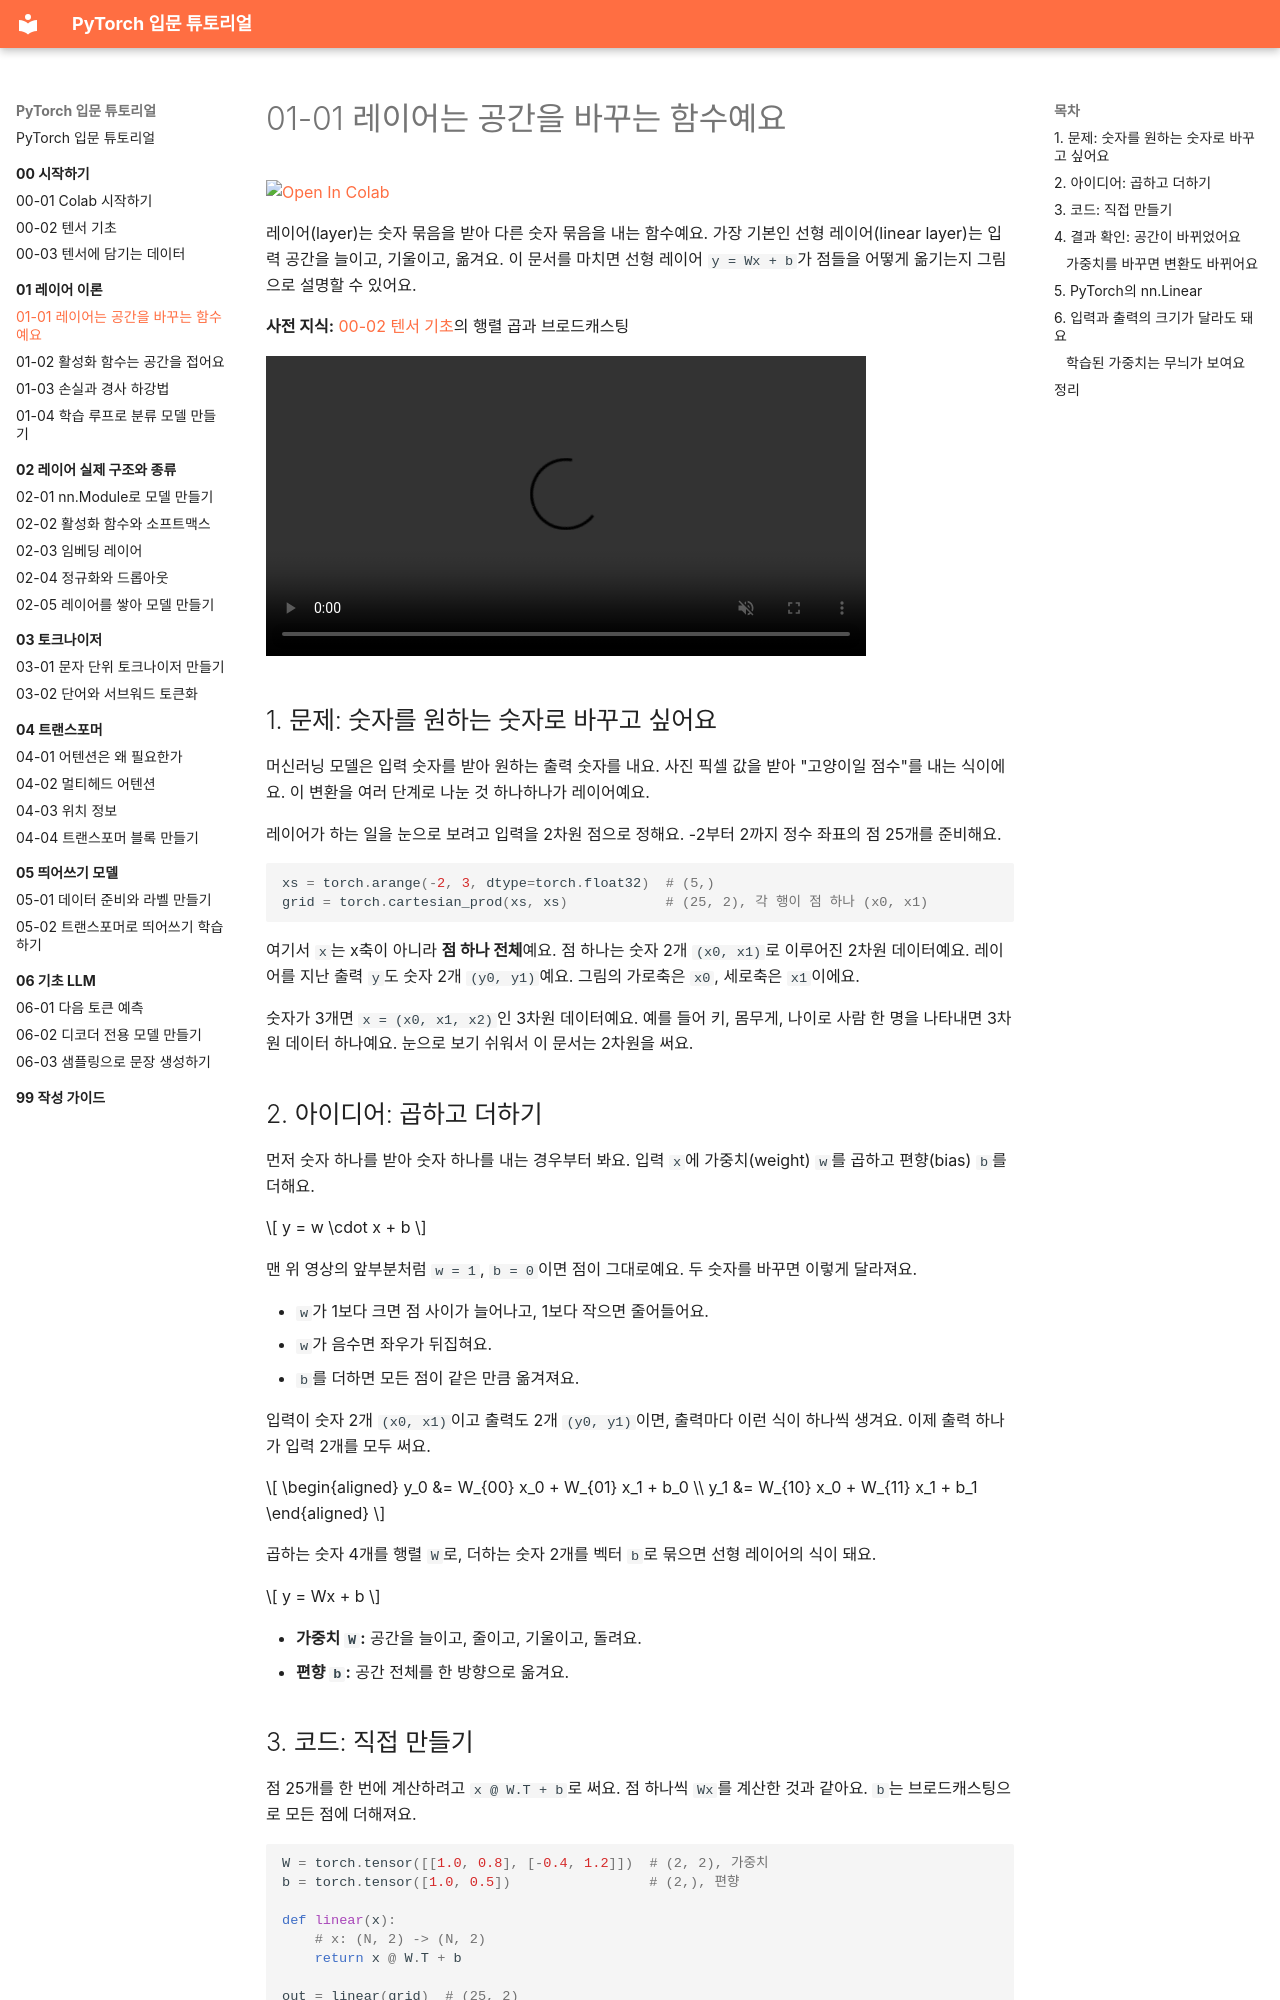

repository: alsrjs0725/EntryToPytorchForStudent · page: 01-레이어-이론/01-레이어는-공간을-바꾸는-함수/index.html · generator: mkdocs

# 01-01 레이어는 공간을 바꾸는 함수예요

[![Open In Colab](https://colab.research.google.com/assets/colab-badge.svg)](https://colab.research.google.com/github/alsrjs0725/EntryToPytorchForStudent/blob/main/notebooks/01-레이어-이론/01-레이어는-공간을-바꾸는-함수.ipynb)

레이어(layer)는 숫자 묶음을 받아 다른 숫자 묶음을 내는 함수예요. 가장 기본인 선형 레이어(linear layer)는 입력 공간을 늘이고, 기울이고, 옮겨요. 이 문서를 마치면 선형 레이어 `y = Wx + b`가 점들을 어떻게 옮기는지 그림으로 설명할 수 있어요.

**사전 지식:** [00-02 텐서 기초](../00-시작하기/02-텐서-기초.md)의 행렬 곱과 브로드캐스팅

<video src="../../videos/01-레이어-이론/linear_layer.mp4" controls autoplay loop muted playsinline width="600"></video>

## 1. 문제: 숫자를 원하는 숫자로 바꾸고 싶어요

머신러닝 모델은 입력 숫자를 받아 원하는 출력 숫자를 내요. 사진 픽셀 값을 받아 "고양이일 점수"를 내는 식이에요. 이 변환을 여러 단계로 나눈 것 하나하나가 레이어예요.

레이어가 하는 일을 눈으로 보려고 입력을 2차원 점으로 정해요. -2부터 2까지 정수 좌표의 점 25개를 준비해요.

```python
xs = torch.arange(-2, 3, dtype=torch.float32)  # (5,)
grid = torch.cartesian_prod(xs, xs)            # (25, 2), 각 행이 점 하나 (x0, x1)
```

여기서 `x`는 x축이 아니라 **점 하나 전체**예요. 점 하나는 숫자 2개 `(x0, x1)`로 이루어진 2차원 데이터예요. 레이어를 지난 출력 `y`도 숫자 2개 `(y0, y1)`예요. 그림의 가로축은 `x0`, 세로축은 `x1`이에요.

숫자가 3개면 `x = (x0, x1, x2)`인 3차원 데이터예요. 예를 들어 키, 몸무게, 나이로 사람 한 명을 나타내면 3차원 데이터 하나예요. 눈으로 보기 쉬워서 이 문서는 2차원을 써요.

## 2. 아이디어: 곱하고 더하기

먼저 숫자 하나를 받아 숫자 하나를 내는 경우부터 봐요. 입력 `x`에 가중치(weight) `w`를 곱하고 편향(bias) `b`를 더해요.

$$
y = w \cdot x + b
$$

맨 위 영상의 앞부분처럼 `w = 1`, `b = 0`이면 점이 그대로예요. 두 숫자를 바꾸면 이렇게 달라져요.

- `w`가 1보다 크면 점 사이가 늘어나고, 1보다 작으면 줄어들어요.
- `w`가 음수면 좌우가 뒤집혀요.
- `b`를 더하면 모든 점이 같은 만큼 옮겨져요.

입력이 숫자 2개 `(x0, x1)`이고 출력도 2개 `(y0, y1)`이면, 출력마다 이런 식이 하나씩 생겨요. 이제 출력 하나가 입력 2개를 모두 써요.

$$
\begin{aligned}
y_0 &= W_{00} x_0 + W_{01} x_1 + b_0 \\
y_1 &= W_{10} x_0 + W_{11} x_1 + b_1
\end{aligned}
$$

곱하는 숫자 4개를 행렬 `W`로, 더하는 숫자 2개를 벡터 `b`로 묶으면 선형 레이어의 식이 돼요.

$$
y = Wx + b
$$

- **가중치 `W`:** 공간을 늘이고, 줄이고, 기울이고, 돌려요.
- **편향 `b`:** 공간 전체를 한 방향으로 옮겨요.
